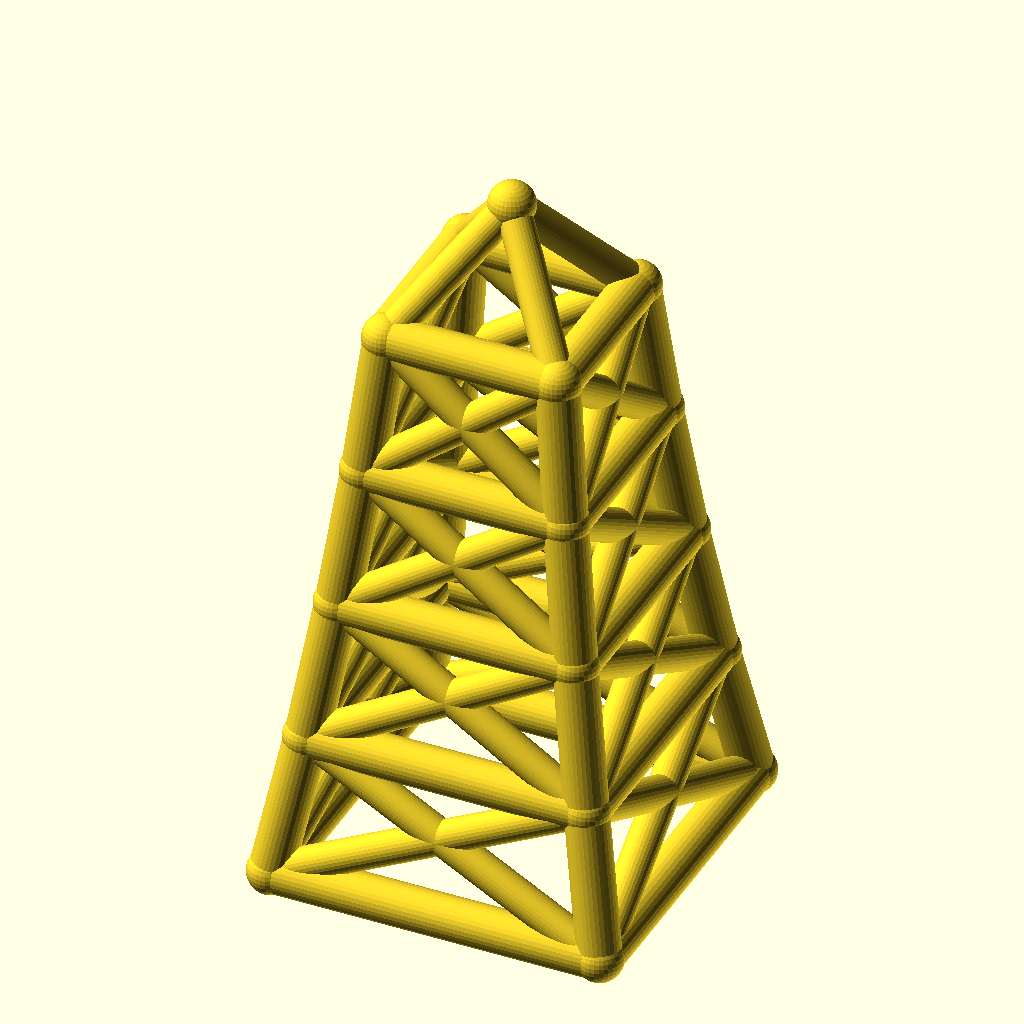
Cell 1 — every parameter at its default value.
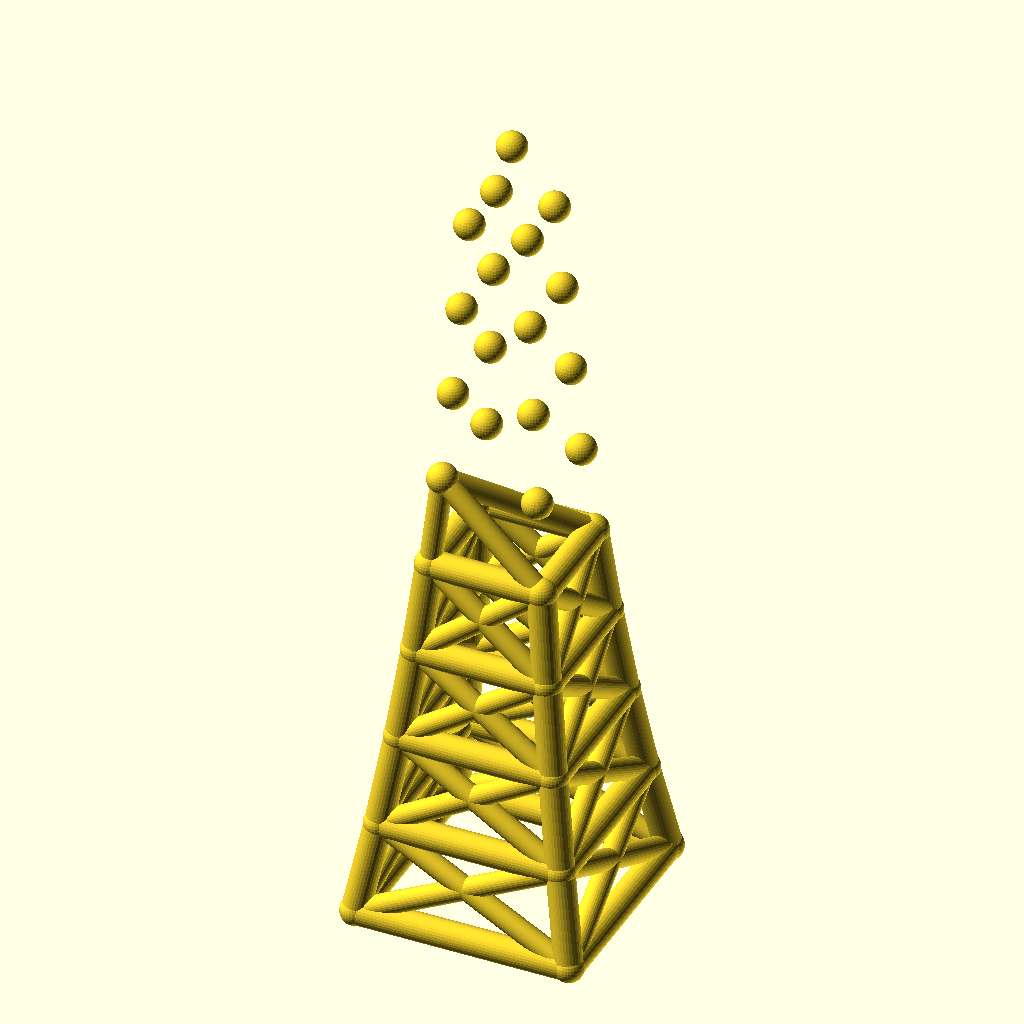
Cell 2: the same model with levels = 8.
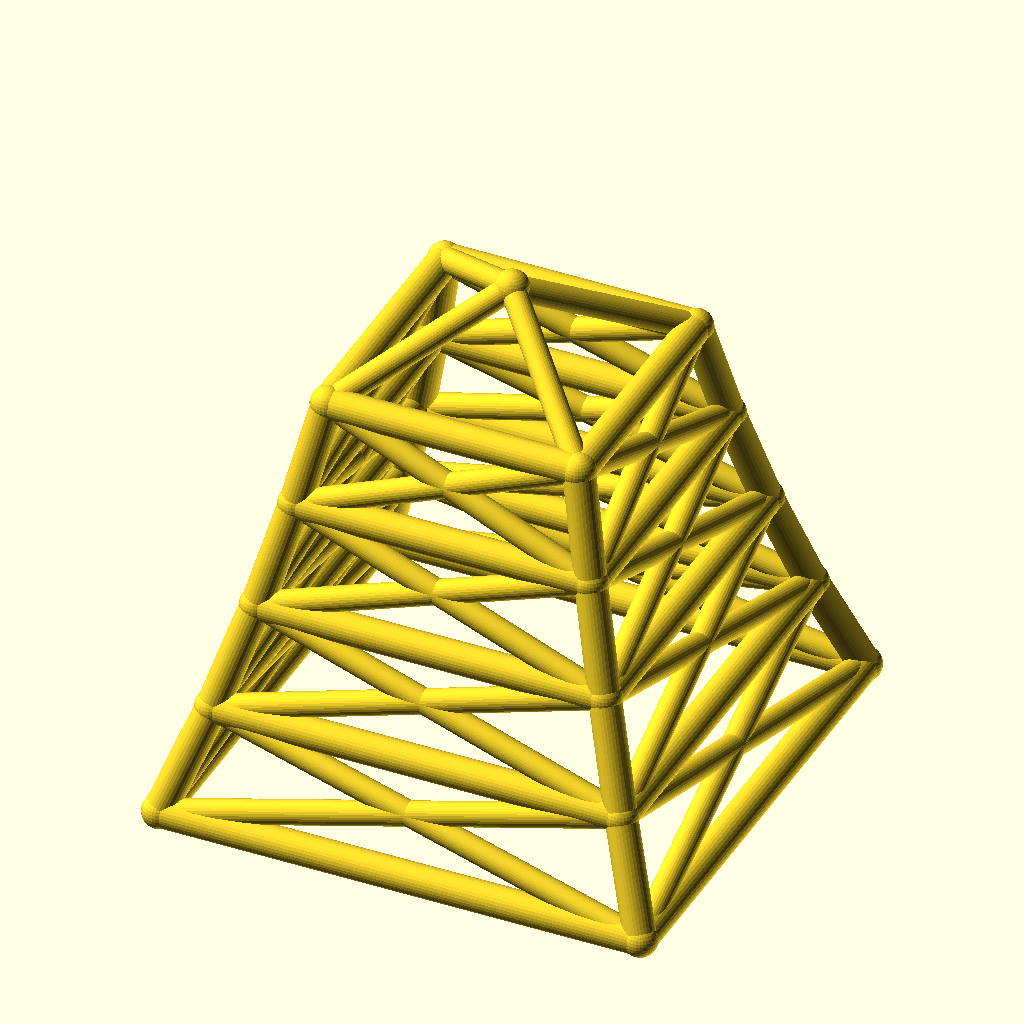
Cell 3: the same model with base_w = 140.
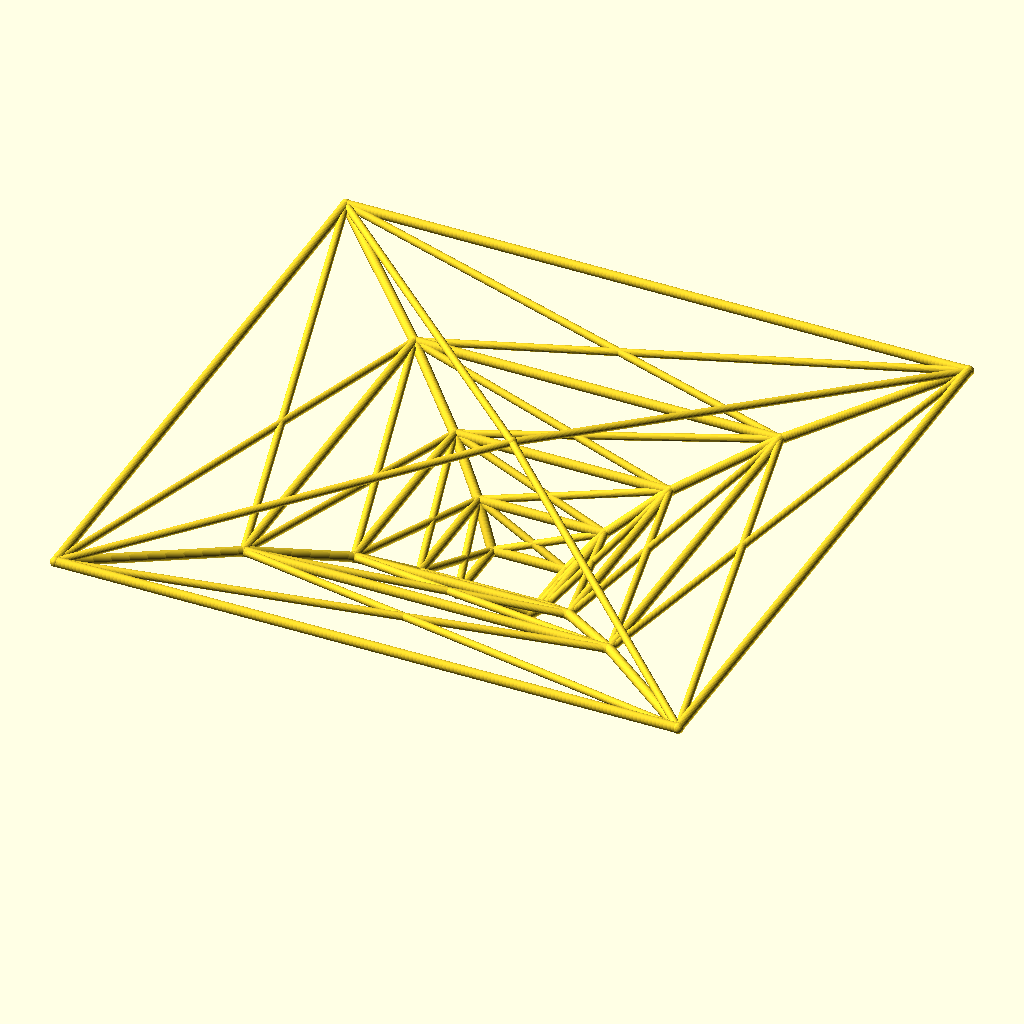
Cell 4: the same model with taper = 1.7.
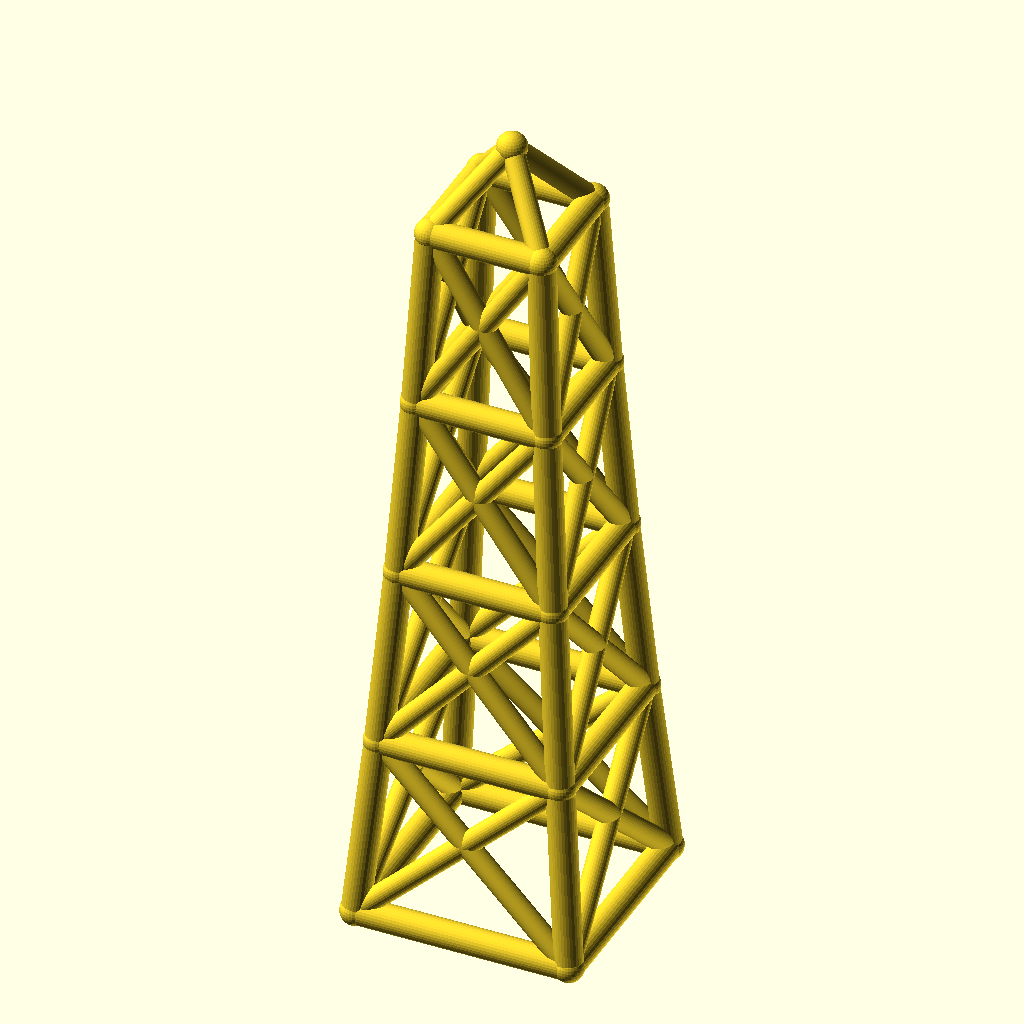
Cell 5 — level_h set to 60, the other parameters unchanged.
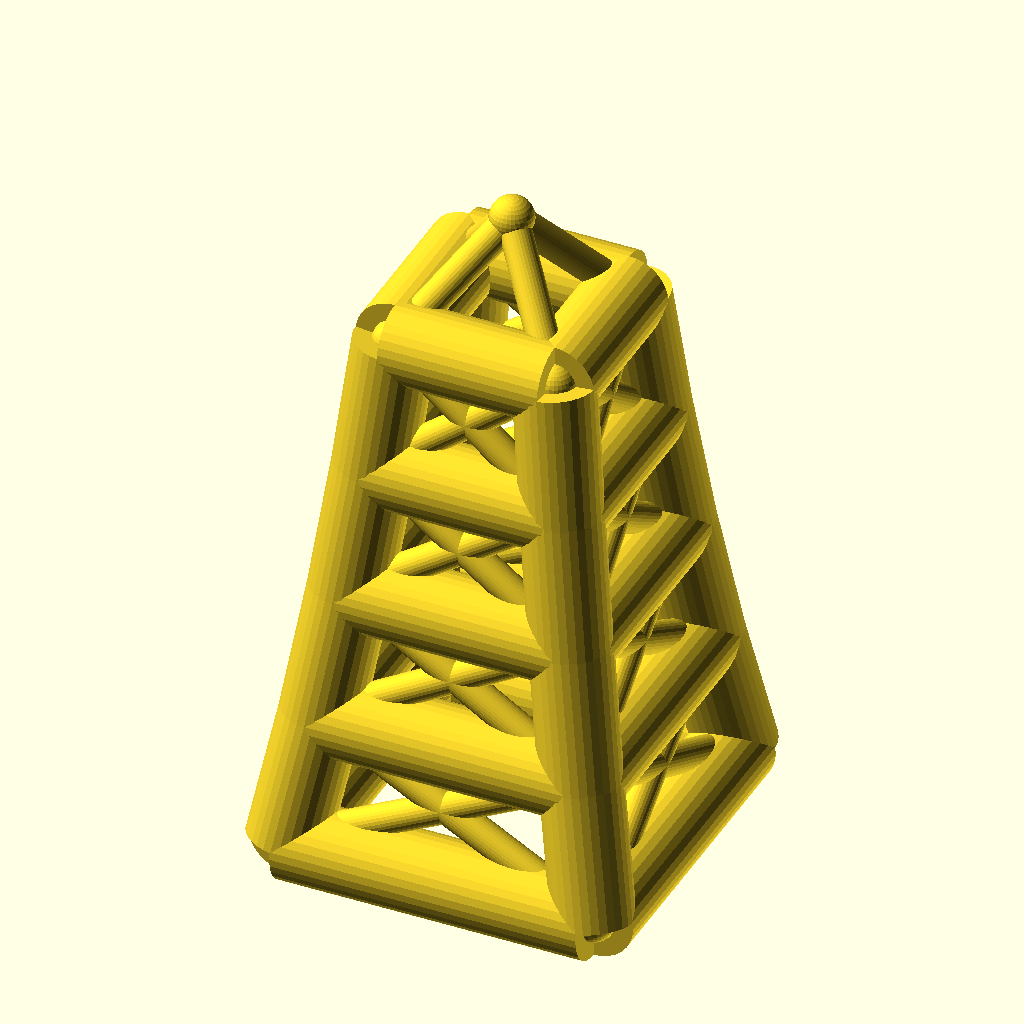
Cell 6: the same model with leg_r = 9.
The same orthographic view direction (rotation 55°, 0°, 25°; colour scheme Cornfield) for every cell, with the view re-fitted per cell, so scale and position can differ between cells.
The OpenSCAD source (optional_data/data/wire2/masttowers/scene_0044.scad):
$fn = 32;

// ----------------------------------------------------------------------
// Tapered four-leg tower: 4 levels, base 70 mm, taper 0.85 per level
// ----------------------------------------------------------------------

// --- parameters (mm) ---
levels = 4;               // number of tower levels
base_w = 70;              // bottom ring width (X and Y)
taper = 0.85;             // ring width multiplier per level
level_h = 30;             // height of one level
leg_r = 4.5;              // leg / ring member radius
brace_r = 3.5;            // diagonal brace radius
joint_r = 4.9;            // joint ball radius
crown_h = 25;             // crown mast height above the top ring

bbox_x = base_w + 2 * joint_r;  // overall X, joints included
bbox_y = base_w + 2 * joint_r;  // overall Y, joints included
bbox_z = levels * level_h + crown_h + 2 * joint_r;  // overall Z, joints included
leg_d = 2 * leg_r;  // leg / ring stock diameter
brace_d = 2 * brace_r;  // brace stock diameter
joint_d = 2 * joint_r;  // joint ball diameter
top_w = base_w * pow(taper, levels);  // width of the top ring
nodes = concat([for (lvl = [0 : levels], sx = [-1, 1], sy = [-1, 1]) [sx * base_w * pow(taper, lvl) / 2, sy * base_w * pow(taper, lvl) / 2, lvl * level_h]], [[0, 0, levels * level_h + crown_h]]);

module member(a, b, r) {
  /* round stock from joint a to joint b, ends buried in the joint balls */
  d = b - a;
  length = norm(d);
  translate(a) rotate([0, acos(d[2] / length), atan2(d[1], d[0])])
    cylinder(h = length, r = r);
}

module joint(p, r) {
  /* ball at the joint centre, fatter than every member meeting there */
  translate(p) sphere(r = r);
}

/* members - each call is one graph edge */
member(nodes[0], nodes[4], leg_r);
member(nodes[1], nodes[5], leg_r);
member(nodes[2], nodes[6], leg_r);
member(nodes[3], nodes[7], leg_r);
member(nodes[4], nodes[8], leg_r);
member(nodes[5], nodes[9], leg_r);
member(nodes[6], nodes[10], leg_r);
member(nodes[7], nodes[11], leg_r);
member(nodes[8], nodes[12], leg_r);
member(nodes[9], nodes[13], leg_r);
member(nodes[10], nodes[14], leg_r);
member(nodes[11], nodes[15], leg_r);
member(nodes[12], nodes[16], leg_r);
member(nodes[13], nodes[17], leg_r);
member(nodes[14], nodes[18], leg_r);
member(nodes[15], nodes[19], leg_r);
member(nodes[0], nodes[1], leg_r);
member(nodes[2], nodes[3], leg_r);
member(nodes[0], nodes[2], leg_r);
member(nodes[1], nodes[3], leg_r);
member(nodes[4], nodes[5], leg_r);
member(nodes[6], nodes[7], leg_r);
member(nodes[4], nodes[6], leg_r);
member(nodes[5], nodes[7], leg_r);
member(nodes[8], nodes[9], leg_r);
member(nodes[10], nodes[11], leg_r);
member(nodes[8], nodes[10], leg_r);
member(nodes[9], nodes[11], leg_r);
member(nodes[12], nodes[13], leg_r);
member(nodes[14], nodes[15], leg_r);
member(nodes[12], nodes[14], leg_r);
member(nodes[13], nodes[15], leg_r);
member(nodes[16], nodes[17], leg_r);
member(nodes[18], nodes[19], leg_r);
member(nodes[16], nodes[18], leg_r);
member(nodes[17], nodes[19], leg_r);
member(nodes[0], nodes[5], brace_r);
member(nodes[1], nodes[4], brace_r);
member(nodes[2], nodes[7], brace_r);
member(nodes[3], nodes[6], brace_r);
member(nodes[0], nodes[6], brace_r);
member(nodes[2], nodes[4], brace_r);
member(nodes[1], nodes[7], brace_r);
member(nodes[3], nodes[5], brace_r);
member(nodes[4], nodes[9], brace_r);
member(nodes[5], nodes[8], brace_r);
member(nodes[6], nodes[11], brace_r);
member(nodes[7], nodes[10], brace_r);
member(nodes[4], nodes[10], brace_r);
member(nodes[6], nodes[8], brace_r);
member(nodes[5], nodes[11], brace_r);
member(nodes[7], nodes[9], brace_r);
member(nodes[8], nodes[13], brace_r);
member(nodes[9], nodes[12], brace_r);
member(nodes[10], nodes[15], brace_r);
member(nodes[11], nodes[14], brace_r);
member(nodes[8], nodes[14], brace_r);
member(nodes[10], nodes[12], brace_r);
member(nodes[9], nodes[15], brace_r);
member(nodes[11], nodes[13], brace_r);
member(nodes[12], nodes[17], brace_r);
member(nodes[13], nodes[16], brace_r);
member(nodes[14], nodes[19], brace_r);
member(nodes[15], nodes[18], brace_r);
member(nodes[12], nodes[18], brace_r);
member(nodes[14], nodes[16], brace_r);
member(nodes[13], nodes[19], brace_r);
member(nodes[15], nodes[17], brace_r);
member(nodes[16], nodes[20], brace_r);
member(nodes[17], nodes[20], brace_r);
member(nodes[18], nodes[20], brace_r);
member(nodes[19], nodes[20], brace_r);

/* joint balls */
for (p = nodes) joint(p, joint_r);
Customizer parameters (derived from the source; name, type, default, range or options):
levels: number, default 4
base_w: number, default 70
taper: number, default 0.85
level_h: number, default 30
leg_r: number, default 4.5
brace_r: number, default 3.5
joint_r: number, default 4.9
crown_h: number, default 25
